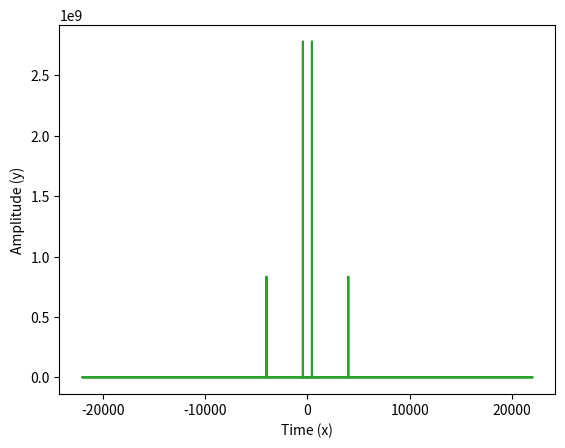

Here is the Python script that generated this plot:
import numpy as np
from matplotlib import pyplot as plt
from scipy.io.wavfile import write
from scipy.fft import fft, fftfreq

SAMPLE_RATE = 44100  # Hertz
DURATION = 5  # Seconds


def generate_sine_wave(freq, sample_rate, duration):
    x = np.linspace(0, duration, sample_rate * duration, endpoint=False)
    frequencies = x * freq
    # 2pi because np.sin takes radians
    y = np.sin((2 * np.pi) * frequencies)
    return x, y


# Generate a 2 hertz sine wave that lasts for 5 seconds
x, y = generate_sine_wave(2, SAMPLE_RATE, DURATION)
plt.plot(x, y, )
plt.xlabel('Time (x)')
plt.ylabel('Amplitude (y)')
plt.show()

# Mixing Audio Signals
_, nice_tone = generate_sine_wave(440, SAMPLE_RATE, DURATION)
_, noise_tone = generate_sine_wave(4000, SAMPLE_RATE, DURATION)
noise_tone = noise_tone * 0.3

mixed_tone = nice_tone + noise_tone

normalized_tone = np.int16((mixed_tone / mixed_tone.max()) * 32767)

plt.plot(normalized_tone[:1000])
plt.show()

# Remember SAMPLE_RATE = 44100 Hz is our playback rate
write("mysinewave.wav", SAMPLE_RATE, normalized_tone)

# FFT
# Number of samples in normalized_tone
N = SAMPLE_RATE * DURATION

yf = fft(normalized_tone)
xf = fftfreq(N, 1 / SAMPLE_RATE)

plt.plot(xf, np.abs(yf))
plt.show()
